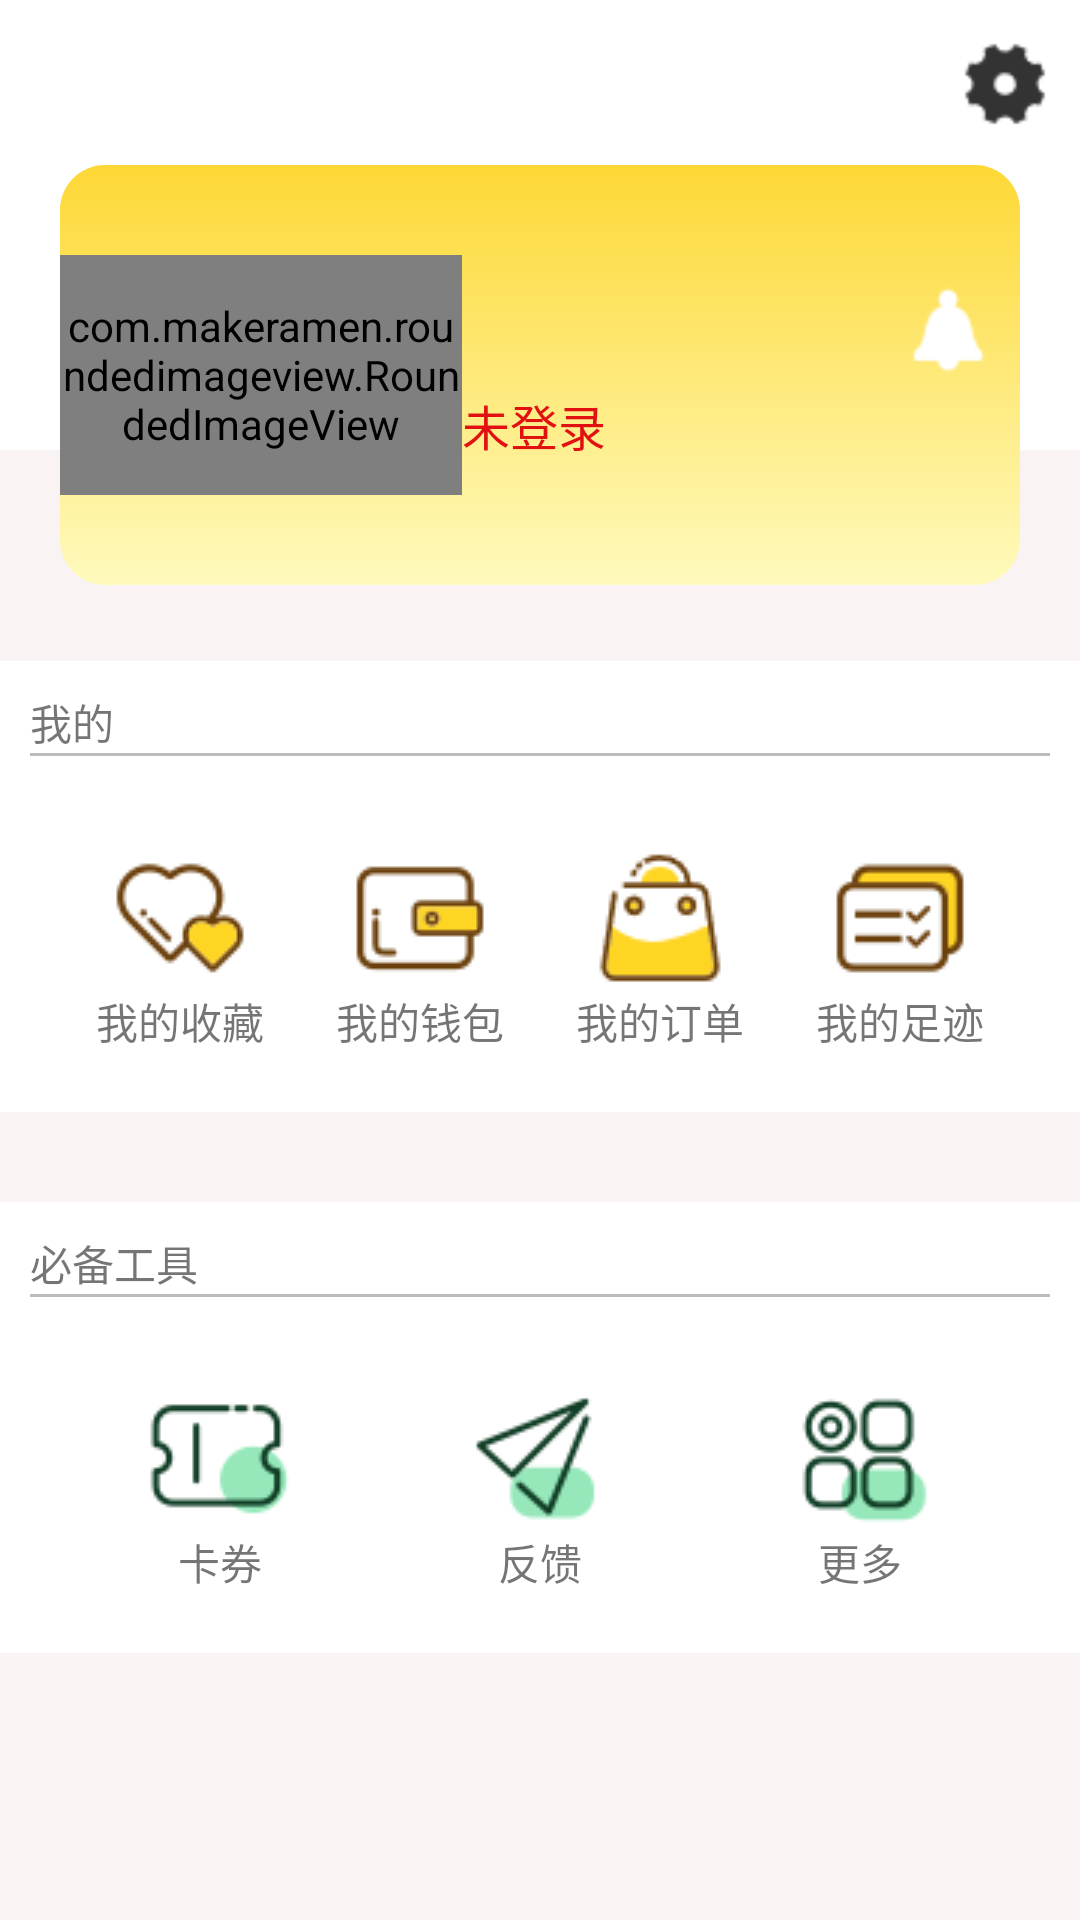

This screen was rendered from an Android layout file. Write that file and the resources it references.
<!-- AndroidManifest.xml: application theme Theme.Design.Light.NoActionBar -->
<!-- res/layout/fragment_mine.xml -->
<?xml version="1.0" encoding="utf-8"?>
<LinearLayout xmlns:android="http://schemas.android.com/apk/res/android"
    android:layout_width="match_parent"
    android:layout_height="match_parent"
    android:background="#FAF3F3"
    android:layout_alignParentBottom="true"
    android:layout_alignParentLeft="true"
    android:layout_alignParentStart="true"
    android:orientation="vertical">

    <FrameLayout
        android:layout_width="match_parent"
        android:layout_height="250dp">

        <RelativeLayout
            android:layout_width="match_parent"
            android:layout_height="150dp"
            android:background="#FFFFFF">

            <ImageView
                android:id="@+id/setting"
                android:layout_width="30dp"
                android:layout_height="30dp"
                android:layout_alignParentRight="true"
                android:layout_alignParentTop="true"
                android:layout_marginTop="13dp"
                android:layout_marginRight="10dp"
                android:src="@drawable/setting" />
        </RelativeLayout>


        
        <LinearLayout
            android:layout_width="match_parent"
            android:layout_height="wrap_content"
            android:layout_gravity="center"
            android:layout_margin="20dp"
            android:background="@drawable/bg_gradient"
            android:orientation="horizontal">

            <com.makeramen.roundedimageview.RoundedImageView xmlns:app="http://schemas.android.com/apk/res-auto"
                android:id="@+id/head_img"
                android:layout_width="80dp"
                android:layout_height="80dp"
                android:layout_marginTop="30dp"
                android:layout_marginBottom="30dp"
                android:layout_weight="3"
                android:src="@drawable/head"
                app:riv_oval="true" />

            <LinearLayout
                android:layout_width="wrap_content"
                android:layout_height="wrap_content"
                android:layout_marginTop="30dp"
                android:layout_weight="5"
                android:orientation="vertical">

                <TextView
                    android:id="@+id/user_name"
                    android:layout_width="wrap_content"
                    android:layout_height="wrap_content"
                    android:layout_marginTop="10dp"
                    android:text="昵称"
                    android:textSize="24sp"
                    android:visibility="invisible" />

                <TextView
                    android:id="@+id/user_account"
                    android:layout_width="wrap_content"
                    android:layout_height="wrap_content"
                    android:text="未登录"
                    android:textColor="#E21111"
                    android:textSize="16sp" />
            </LinearLayout>

            <ImageView
                android:id="@+id/user_message"
                android:layout_width="30dp"
                android:layout_height="30dp"
                android:layout_marginTop="40dp"
                android:layout_weight="1"
                android:src="@drawable/message" />
        </LinearLayout>
    </FrameLayout>
    
    <LinearLayout
        android:layout_width="match_parent"
        android:layout_height="wrap_content"
        android:layout_marginTop="-30dp"
        android:orientation="vertical"
        android:background="#FFFFFF">
        <LinearLayout
            android:layout_width="match_parent"
            android:layout_height="wrap_content"
            android:padding="10dp"
            android:orientation="vertical">
            <TextView
                android:layout_width="wrap_content"
                android:layout_height="wrap_content"
                android:text="我的"/>
            <View
                style="@style/underline"/>
        </LinearLayout>

        <LinearLayout
            android:layout_width="match_parent"
            android:layout_height="wrap_content"
            android:padding="20dp"
            android:orientation="horizontal">
            <LinearLayout
                android:id="@+id/my_collections"
                android:layout_width="match_parent"
                android:layout_height="wrap_content"
                android:layout_weight="1"
                android:gravity="center"
                android:layout_alignParentBottom="true"
                android:layout_alignParentLeft="true"
                android:layout_alignParentStart="true"
                android:orientation="vertical">

                <ImageView
                    android:layout_width="wrap_content"
                    android:layout_height="wrap_content"
                    android:src="@drawable/colletion" />
                <TextView
                    android:layout_width="wrap_content"
                    android:layout_height="wrap_content"
                    android:text="我的收藏"/>
            </LinearLayout>
            <LinearLayout
                android:id="@+id/my_wallet"
                android:layout_width="match_parent"
                android:layout_height="wrap_content"
                android:layout_weight="1"
                android:gravity="center"
                android:layout_alignParentBottom="true"
                android:layout_alignParentLeft="true"
                android:layout_alignParentStart="true"
                android:orientation="vertical">
                <ImageView
                    android:layout_height="wrap_content"
                    android:layout_width="wrap_content"
                    android:src="@drawable/wallet"/>
                <TextView
                    android:layout_width="wrap_content"
                    android:layout_height="wrap_content"
                    android:text="我的钱包"/>
            </LinearLayout>
            <LinearLayout
                android:id="@+id/my_order"
                android:layout_width="match_parent"
                android:layout_height="wrap_content"
                android:layout_weight="1"
                android:gravity="center"
                android:layout_alignParentBottom="true"
                android:layout_alignParentLeft="true"
                android:layout_alignParentStart="true"
                android:orientation="vertical">
                <ImageView
                    android:layout_height="wrap_content"
                    android:layout_width="wrap_content"
                    android:src="@drawable/order"/>
                <TextView
                    android:layout_width="wrap_content"
                    android:layout_height="wrap_content"
                    android:text="我的订单"/>
            </LinearLayout>
            <LinearLayout
                android:id="@+id/my_record"
                android:layout_width="match_parent"
                android:layout_height="wrap_content"
                android:layout_weight="1"
                android:gravity="center"
                android:layout_alignParentBottom="true"
                android:layout_alignParentLeft="true"
                android:layout_alignParentStart="true"
                android:orientation="vertical">
                <ImageView
                    android:layout_height="wrap_content"
                    android:layout_width="wrap_content"
                    android:src="@drawable/record"/>
                <TextView
                    android:layout_width="wrap_content"
                    android:layout_height="wrap_content"
                    android:text="我的足迹"/>
            </LinearLayout>
        </LinearLayout>
    </LinearLayout>
    
    <LinearLayout
        android:layout_width="match_parent"
        android:layout_height="wrap_content"
        android:orientation="vertical"
        android:layout_marginTop="30dp"
        android:background="#FFFFFF">
        <LinearLayout
            android:layout_width="match_parent"
            android:layout_height="wrap_content"
            android:padding="10dp"
            android:orientation="vertical">
            <TextView
                android:layout_width="wrap_content"
                android:layout_height="wrap_content"
                android:text="必备工具"/>

            <View style="@style/underline"/>

        </LinearLayout>
        <LinearLayout
            android:layout_width="match_parent"
            android:layout_height="wrap_content"
            android:padding="20dp"
            android:orientation="horizontal">
            <LinearLayout
                android:layout_width="match_parent"
                android:layout_height="wrap_content"
                android:layout_weight="1"
                android:gravity="center"
                android:layout_alignParentBottom="true"
                android:layout_alignParentLeft="true"
                android:layout_alignParentStart="true"
                android:orientation="vertical">
                <ImageView
                    android:layout_height="wrap_content"
                    android:layout_width="wrap_content"
                    android:src="@drawable/card"/>
                <TextView
                    android:layout_width="wrap_content"
                    android:layout_height="wrap_content"
                    android:text="卡券"/>
            </LinearLayout>
            <LinearLayout
                android:layout_width="match_parent"
                android:layout_height="wrap_content"
                android:layout_weight="1"
                android:gravity="center"
                android:layout_alignParentBottom="true"
                android:layout_alignParentLeft="true"
                android:layout_alignParentStart="true"
                android:orientation="vertical">
                <ImageView
                    android:layout_height="wrap_content"
                    android:layout_width="wrap_content"
                    android:src="@drawable/feedback"/>
                <TextView
                    android:layout_width="wrap_content"
                    android:layout_height="wrap_content"
                    android:text="反馈"/>
            </LinearLayout>
            <LinearLayout
                android:layout_width="match_parent"
                android:layout_height="wrap_content"
                android:layout_weight="1"
                android:gravity="center"
                android:layout_alignParentBottom="true"
                android:layout_alignParentLeft="true"
                android:layout_alignParentStart="true"
                android:orientation="vertical">
                <ImageView
                    android:layout_height="wrap_content"
                    android:layout_width="wrap_content"
                    android:src="@drawable/more"/>
                <TextView
                    android:layout_width="wrap_content"
                    android:layout_height="wrap_content"
                    android:text="更多"/>
            </LinearLayout>

        </LinearLayout>
    </LinearLayout>

</LinearLayout>
<!-- resources referenced by this layout -->
<resources>
  <!-- drawable bg_gradient (drawable) -->
  <?xml version="1.0" encoding="utf-8"?>
  <shape xmlns:android="http://schemas.android.com/apk/res/android">
      
      <gradient
          android:startColor="#FDD835"
          android:endColor="#FFFABD"
          android:angle="270"/>
      <corners
          android:radius="15dp"></corners>
  </shape>
  <!-- drawable card: png bitmap (drawable, 3432 bytes) -->
  <!-- drawable colletion: png bitmap (drawable, 3805 bytes) -->
  <!-- drawable feedback: png bitmap (drawable, 3581 bytes) -->
  <!-- drawable head: png bitmap (drawable, 26938 bytes) -->
  <!-- drawable message: png bitmap (drawable, 323 bytes) -->
  <!-- drawable more: png bitmap (drawable, 4610 bytes) -->
  <!-- drawable order: png bitmap (drawable, 1034 bytes) -->
  <!-- drawable record: png bitmap (drawable, 2807 bytes) -->
  <!-- drawable setting: png bitmap (drawable, 450 bytes) -->
  <!-- drawable wallet: png bitmap (drawable, 2600 bytes) -->
  <style name="underline">
          <item name="android:layout_width">match_parent</item>
          <item name="android:layout_height">1dp</item>
          <item name="android:background">#BEBBBB</item>
      </style>
</resources>
